Labelled photos from "Clean_data", an image-classification folder in ElinorDing/G077-Machine-Learning-Practical. The possible labels are: glioma, meningioma, no tumor, pituitary tumor.

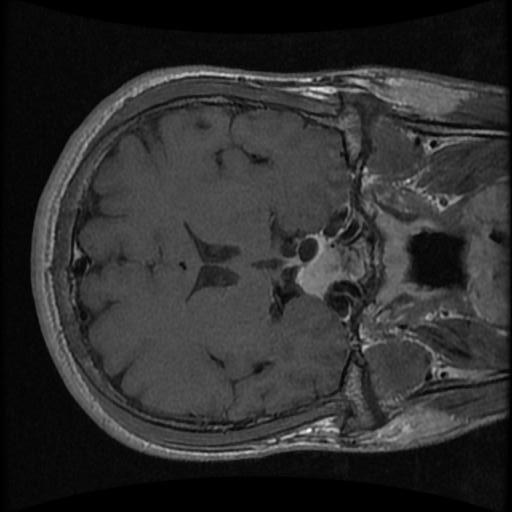
Label: pituitary tumor

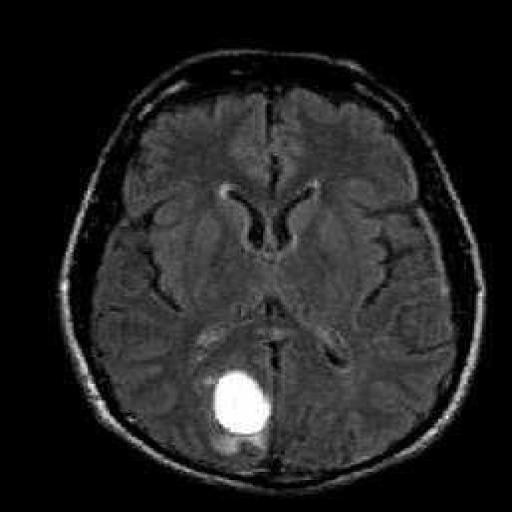
Label: meningioma

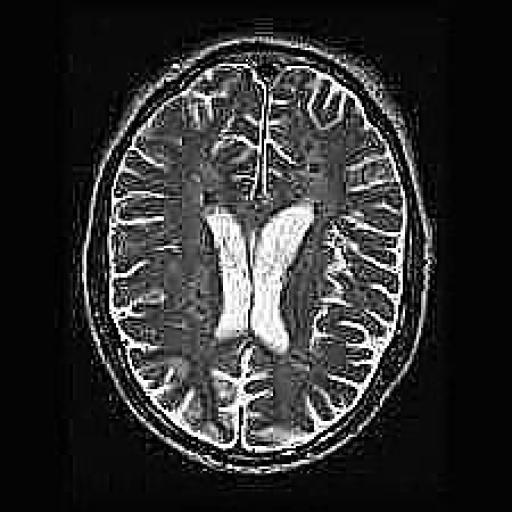
Label: no tumor

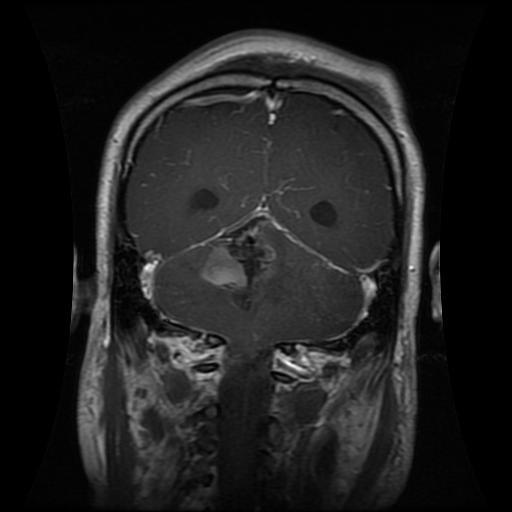
Label: glioma

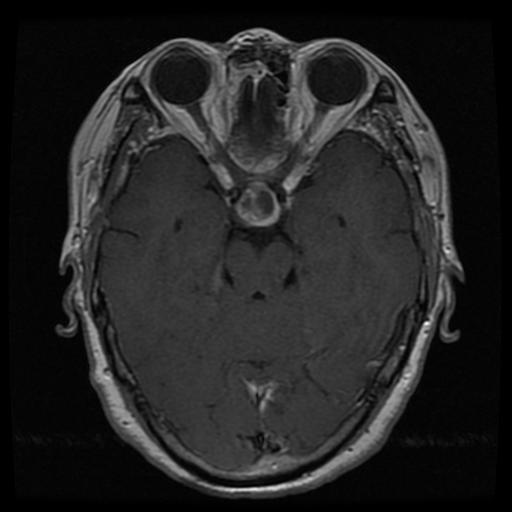
Label: pituitary tumor

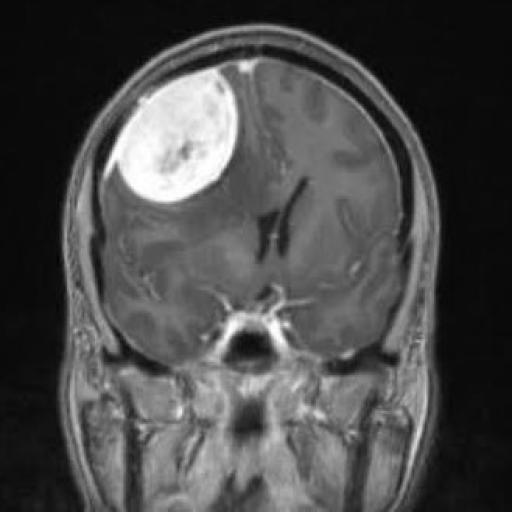
Label: meningioma
